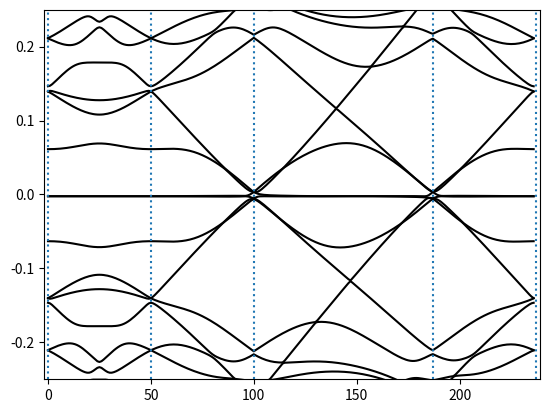

Source code (Python):
#!/usr/bin/env python3
# -*- coding: utf-8 -*-
"""
Created on Wed Oct 18 21:50:01 2023

[redacted]
"""

import numpy as np
import matplotlib.pyplot as plt
#from scipy.linalg import kron
#from scipy.linalg import eigvalsh
#from scipy.linalg import eig
import math
import time


d = 1.42    # Å, nearest c-c bond length
vf = 5.944  # eV·Å Fermi velocity
phi = 2 * np.pi / 3
angle = 1.05 # degree
theta = angle / 180 * np.pi # degree to arc for model
w1 = 0.110
Tb  = w1 * np.ones((2, 2),dtype=complex)
Ttr = w1 * np.array([[np.exp(-1j*phi), 1], [np.exp( 1j*phi), np.exp(-1j*phi)]],dtype=complex)
Ttl = w1 * np.array([[np.exp( 1j*phi), 1], [np.exp(-1j*phi), np.exp( 1j*phi)]],dtype=complex)
qb  = 8 * np.pi * np.sin(theta/2) / (3*np.sqrt(3)*d) * np.array([0, -1])
qtr = 8 * np.pi * np.sin(theta/2) / (3*np.sqrt(3)*d) * np.array([ np.sqrt(3)/2, 1/2])
qtl = 8 * np.pi * np.sin(theta/2) / (3*np.sqrt(3)*d) * np.array([-np.sqrt(3)/2, 1/2])
tr = 2  # truncation
s = (2*tr+1)
N = s**2
H = np.zeros((2*2*N, 2*2*N),dtype=complex)  # Hamiltonian

nkp = 50 #number of k points in k path section
N1y = np.linspace(-1, 0, nkp, endpoint=False) * np.linalg.norm(qb)
N1x = 0 * N1y
N2y = np.linspace( 0, 1, nkp, endpoint=False) * np.linalg.norm(qb)
N2x = 0 * N2y
N3y = np.linspace( 1, -1/2, math.ceil(nkp*np.sqrt(3)), endpoint=False) * np.linalg.norm(qb)
N3x = (-N3y + np.linalg.norm(qb)) / np.sqrt(3)
N4y = np.linspace(-1/2, -1, nkp) * np.linalg.norm(qb)
N4x = (N4y + np.linalg.norm(qb)) * np.sqrt(3)
Nx = np.concatenate((N1x, N2x, N3x, N4x), axis=None)
Ny = np.concatenate((N1y, N2y, N3y, N4y), axis=None)  # k-path:A-B-C-D-A
band = np.zeros((len(Nx), 4 * N))
print('parameters are set')


def HSLG(vf, qx, qy, kk, jj, d, theta):
    b1m = 8 * np.pi * np.sin(np.abs(theta)) / (3*d) * np.array([1/2, -np.sqrt(3)/2])
    b2m = 8 * np.pi * np.sin(np.abs(theta)) / (3*d) * np.array([1/2,  np.sqrt(3)/2])
    kx = qx - kk * b1m[0] - jj * b2m[0]
    ky = qy - kk * b1m[1] - jj * b2m[1]
    h = -vf * np.sqrt(kx**2 + ky**2) * np.array([[0, np.exp( 1j * (np.angle(kx+1j*ky) - theta))],
                                                    [np.exp(-1j * (np.angle(kx+1j*ky) - theta)), 0]])
    return h

t1 = time.time()
#'''
for ii in range(len(Nx)):
    t1_1 = time.time()
    kx = Nx[ii]
    ky = Ny[ii]
    c = 1
    Hdiag = np.zeros((2*2*N, 2*2*N), dtype=complex)  # diagonal element
    for kk in range(-tr, tr+1):
        for jj in range(-tr, tr+1):
            temp = np.zeros((2*N, 2*N),dtype=complex)
            temp[c-1, c-1] = 1
            Hdiag = Hdiag + np.kron(temp, HSLG(vf, kx, ky, kk, jj, d, theta/2))  # 1st layer, red points
            c += 1

    for kk in range(-tr, tr+1):
        for jj in range(-tr, tr+1):
            temp = np.zeros((2*N, 2*N),dtype=complex)
            temp[c-1, c-1] = 1
            Hdiag = Hdiag + np.kron(temp, HSLG(vf, kx - qb[0], ky - qb[1], kk, jj, d, -theta/2))  # 2nd layer, blue points
            c += 1

        
    Hoff1 = np.zeros((2*N, 2*N),dtype=complex)  # off-diagonal element
    Hoff2 = np.zeros((2*N, 2*N),dtype=complex)
   
    for k2 in range(-tr, tr+1):
        for j2 in range(-tr, tr+1):
            for k1 in range(-tr, tr+1):
                for j1 in range(-tr, tr+1):
                    if (k1 == k2) and (j1 == j2):
                        off1 = np.zeros((N, N),dtype=complex)
                        off1[(k1+tr)*s + j1 + tr, (k2+tr)*s + j2 + tr] = 1
                        Hoff1 = Hoff1 + np.kron(off1, Tb)
                        
                        off2 = np.zeros((N, N),dtype=complex)
                        off2[(k2+tr)*s + j2 + tr, (k1+tr)*s + j1 + tr] = 1
                        Hoff2 = Hoff2 + np.kron(off2, np.conj(Tb.T))
                        
                    elif (k1 == k2) and (j1 + 1 == j2):
                        off1 = np.zeros((N, N),dtype=complex)
                        off1[(k1+tr)*s + j1 + tr, (k2+tr)*s + j2 + tr] = 1
                        Hoff1 = Hoff1 + np.kron(off1, Ttr)
                        
                        off2 = np.zeros((N, N),dtype=complex)
                        off2[(k2+tr)*s + j2 + tr, (k1+tr)*s + j1 + tr] = 1
                        Hoff2 = Hoff2 + np.kron(off2, np.conj(Ttr.T))
                        
                    elif (k1 - 1 == k2) and (j1 == j2):
                        off1 = np.zeros((N, N),dtype=complex)
                        off1[(k1+tr)*s + j1 + tr, (k2+tr)*s + j2 + tr] = 1
                        Hoff1 = Hoff1 + np.kron(off1, Ttl)
                        
                        off2 = np.zeros((N, N),dtype=complex)
                        off2[(k2+tr)*s + j2 + tr, (k1+tr)*s + j1 + tr] = 1
                        Hoff2 = Hoff2 + np.kron(off2, np.conj(Ttl.T))

    Hoff = np.kron(np.array([[0, 1], [0, 0]]), Hoff1) + np.kron(np.array([[0, 0], [1, 0]]), Hoff2)
    H = Hdiag + Hoff
    
    # use scipy for solving eigenvalue problems
    # use scipy.linalg.eig
    #EE = eig(H)
    #band[ii, :] = np.sort(EE[0])
    
    # use numpy to solve eigenvalue problems
    EE = np.linalg.eigh(H)
    band[ii, :] = np.sort(EE[0])
    
    t1_2 = time.time()
    #print(f'loop {ii:3} cost time: {(t1_2-t1_1):.2f}')

t2 = time.time()


#tick_coord = [0, len(N1x), len(N1x)+len(N2x),len(N1x)+len(N2x)+math.ceil(len(N3x)*0.545),  
#              len(N1x)+len(N2x)+len(N3x),len(N1x)+len(N2x)+len(N3x)+len(N4x)]
#tick_label = ["K","K'",'G','M','G','K']

tick_coord = [0, len(N1x), len(N1x)+len(N2x),len(N1x)+len(N2x)+len(N3x),
              len(N1x)+len(N2x)+len(N3x)+len(N4x)]

fig = plt.figure()
for ii in range(len(band[1])):
    plt.plot(np.arange(0, len(Nx)), band[:, ii], '-k')
    #plt.axis([0, len(Nx)-1, -0.8, 0.8])
    
for i in tick_coord:    
    plt.axvline(x=i,ls=':')
    
plt.ylim(-0.25,0.25)
#plt.ylim(-1.,1.)
#plt.xticks(tick_coord,tick_label)    
plt.xlim(-2,len(Nx)+2)
plt.show()

t3 = time.time()
print(f'calculate cost time: {(t2-t1):.2f}')
print(f'    total cost time: {(t3-t1):.2f}')
#'''

# 2d band
'''

t1_1 = time.time()
nkp = 30 #number of k points in k path section
kxr = 0.6 #kx range
kyr = 0.6 #ky range
Nxx = np.linspace(-kxr,kxr,nkp)
Nyy = np.linspace(-kyr,kyr,nkp)
band = np.zeros((len(Nxx),len(Nyy), 4 * N))
#Nx = np.concatenate((N1x, N2x, N3x, N4x), axis=None)
#Ny = np.concatenate((N1y, N2y, N3y, N4y), axis=None)  # k-path:A-B-C-D-A
#band = np.zeros((len(Nx), 4 * N))
print('parameters are set')

del Nx,Ny

def ham(Nx,Ny):
    for sy in range(len(Ny)):
        for sx in range(len(Nx)):
            #t1_1 = time.time()
            kx = Nx[sx]
            ky = Ny[sy]
            c = 1
            Hdiag = np.zeros((2*2*N, 2*2*N), dtype=complex)  # diagonal element
            for kk in range(-tr, tr+1):
                for jj in range(-tr, tr+1):
                    temp = np.zeros((2*N, 2*N),dtype=complex)
                    temp[c-1, c-1] = 1
                    Hdiag = Hdiag + np.kron(temp, HSLG(vf, kx, ky, kk, jj, d, theta/2))  # 1st layer, red points
                    c += 1
        
            for kk in range(-tr, tr+1):
                for jj in range(-tr, tr+1):
                    temp = np.zeros((2*N, 2*N),dtype=complex)
                    temp[c-1, c-1] = 1
                    Hdiag = Hdiag + np.kron(temp, HSLG(vf, kx - qb[0], ky - qb[1], kk, jj, d, -theta/2))  # 2nd layer, blue points
                    c += 1
        
                
            Hoff1 = np.zeros((2*N, 2*N),dtype=complex)  # off-diagonal element
            Hoff2 = np.zeros((2*N, 2*N),dtype=complex)
           
            for k2 in range(-tr, tr+1):
                for j2 in range(-tr, tr+1):
                    for k1 in range(-tr, tr+1):
                        for j1 in range(-tr, tr+1):
                            if (k1 == k2) and (j1 == j2):
                                off1 = np.zeros((N, N),dtype=complex)
                                off1[(k1+tr)*s + j1 + tr, (k2+tr)*s + j2 + tr] = 1
                                Hoff1 = Hoff1 + np.kron(off1, Tb)
                                
                                off2 = np.zeros((N, N),dtype=complex)
                                off2[(k2+tr)*s + j2 + tr, (k1+tr)*s + j1 + tr] = 1
                                Hoff2 = Hoff2 + np.kron(off2, np.conj(Tb.T))
                                
                            elif (k1 == k2) and (j1 + 1 == j2):
                                off1 = np.zeros((N, N),dtype=complex)
                                off1[(k1+tr)*s + j1 + tr, (k2+tr)*s + j2 + tr] = 1
                                Hoff1 = Hoff1 + np.kron(off1, Ttr)
                                
                                off2 = np.zeros((N, N),dtype=complex)
                                off2[(k2+tr)*s + j2 + tr, (k1+tr)*s + j1 + tr] = 1
                                Hoff2 = Hoff2 + np.kron(off2, np.conj(Ttr.T))
                                
                            elif (k1 - 1 == k2) and (j1 == j2):
                                off1 = np.zeros((N, N),dtype=complex)
                                off1[(k1+tr)*s + j1 + tr, (k2+tr)*s + j2 + tr] = 1
                                Hoff1 = Hoff1 + np.kron(off1, Ttl)
                                
                                off2 = np.zeros((N, N),dtype=complex)
                                off2[(k2+tr)*s + j2 + tr, (k1+tr)*s + j1 + tr] = 1
                                Hoff2 = Hoff2 + np.kron(off2, np.conj(Ttl.T))
        
            Hoff = np.kron(np.array([[0, 1], [0, 0]]), Hoff1) + np.kron(np.array([[0, 0], [1, 0]]), Hoff2)
            H = Hdiag + Hoff
            
            # use scipy for solving eigenvalue problems
            # use scipy.linalg.eig
            #EE = eig(H)
            #band[ii, :] = np.sort(EE[0])
            
            # use numpy to solve eigenvalue problems
            EE = np.linalg.eigh(H)
            #band[ii, :] = np.sort(EE[0])
            
            band[sx,sy,:] = np.sort(EE[0])

            t1_2 = time.time()
            #print(f'loop {ii:3} cost time: {(t1_2-t1_1):.2f}')
    return band


fig = plt.figure()
ax = fig.add_subplot(111, projection='3d')

X, Y = np.meshgrid(Nxx, Nyy)

for i in range(2*N-5,2*N+5):
    Z = ham(Nxx,Nyy)[:,:,i]
    ax.plot_surface(X, Y, Z, cmap='viridis', alpha=0.8)

ax.set_xlabel('X')
ax.set_ylabel('Y')
ax.set_zlabel('Z')
ax.set_zlim(-0.25,0.25)

t1_2 = time.time()
print(f'cost time: {(t1_2-t1_1):.2f}')
plt.show()

'''